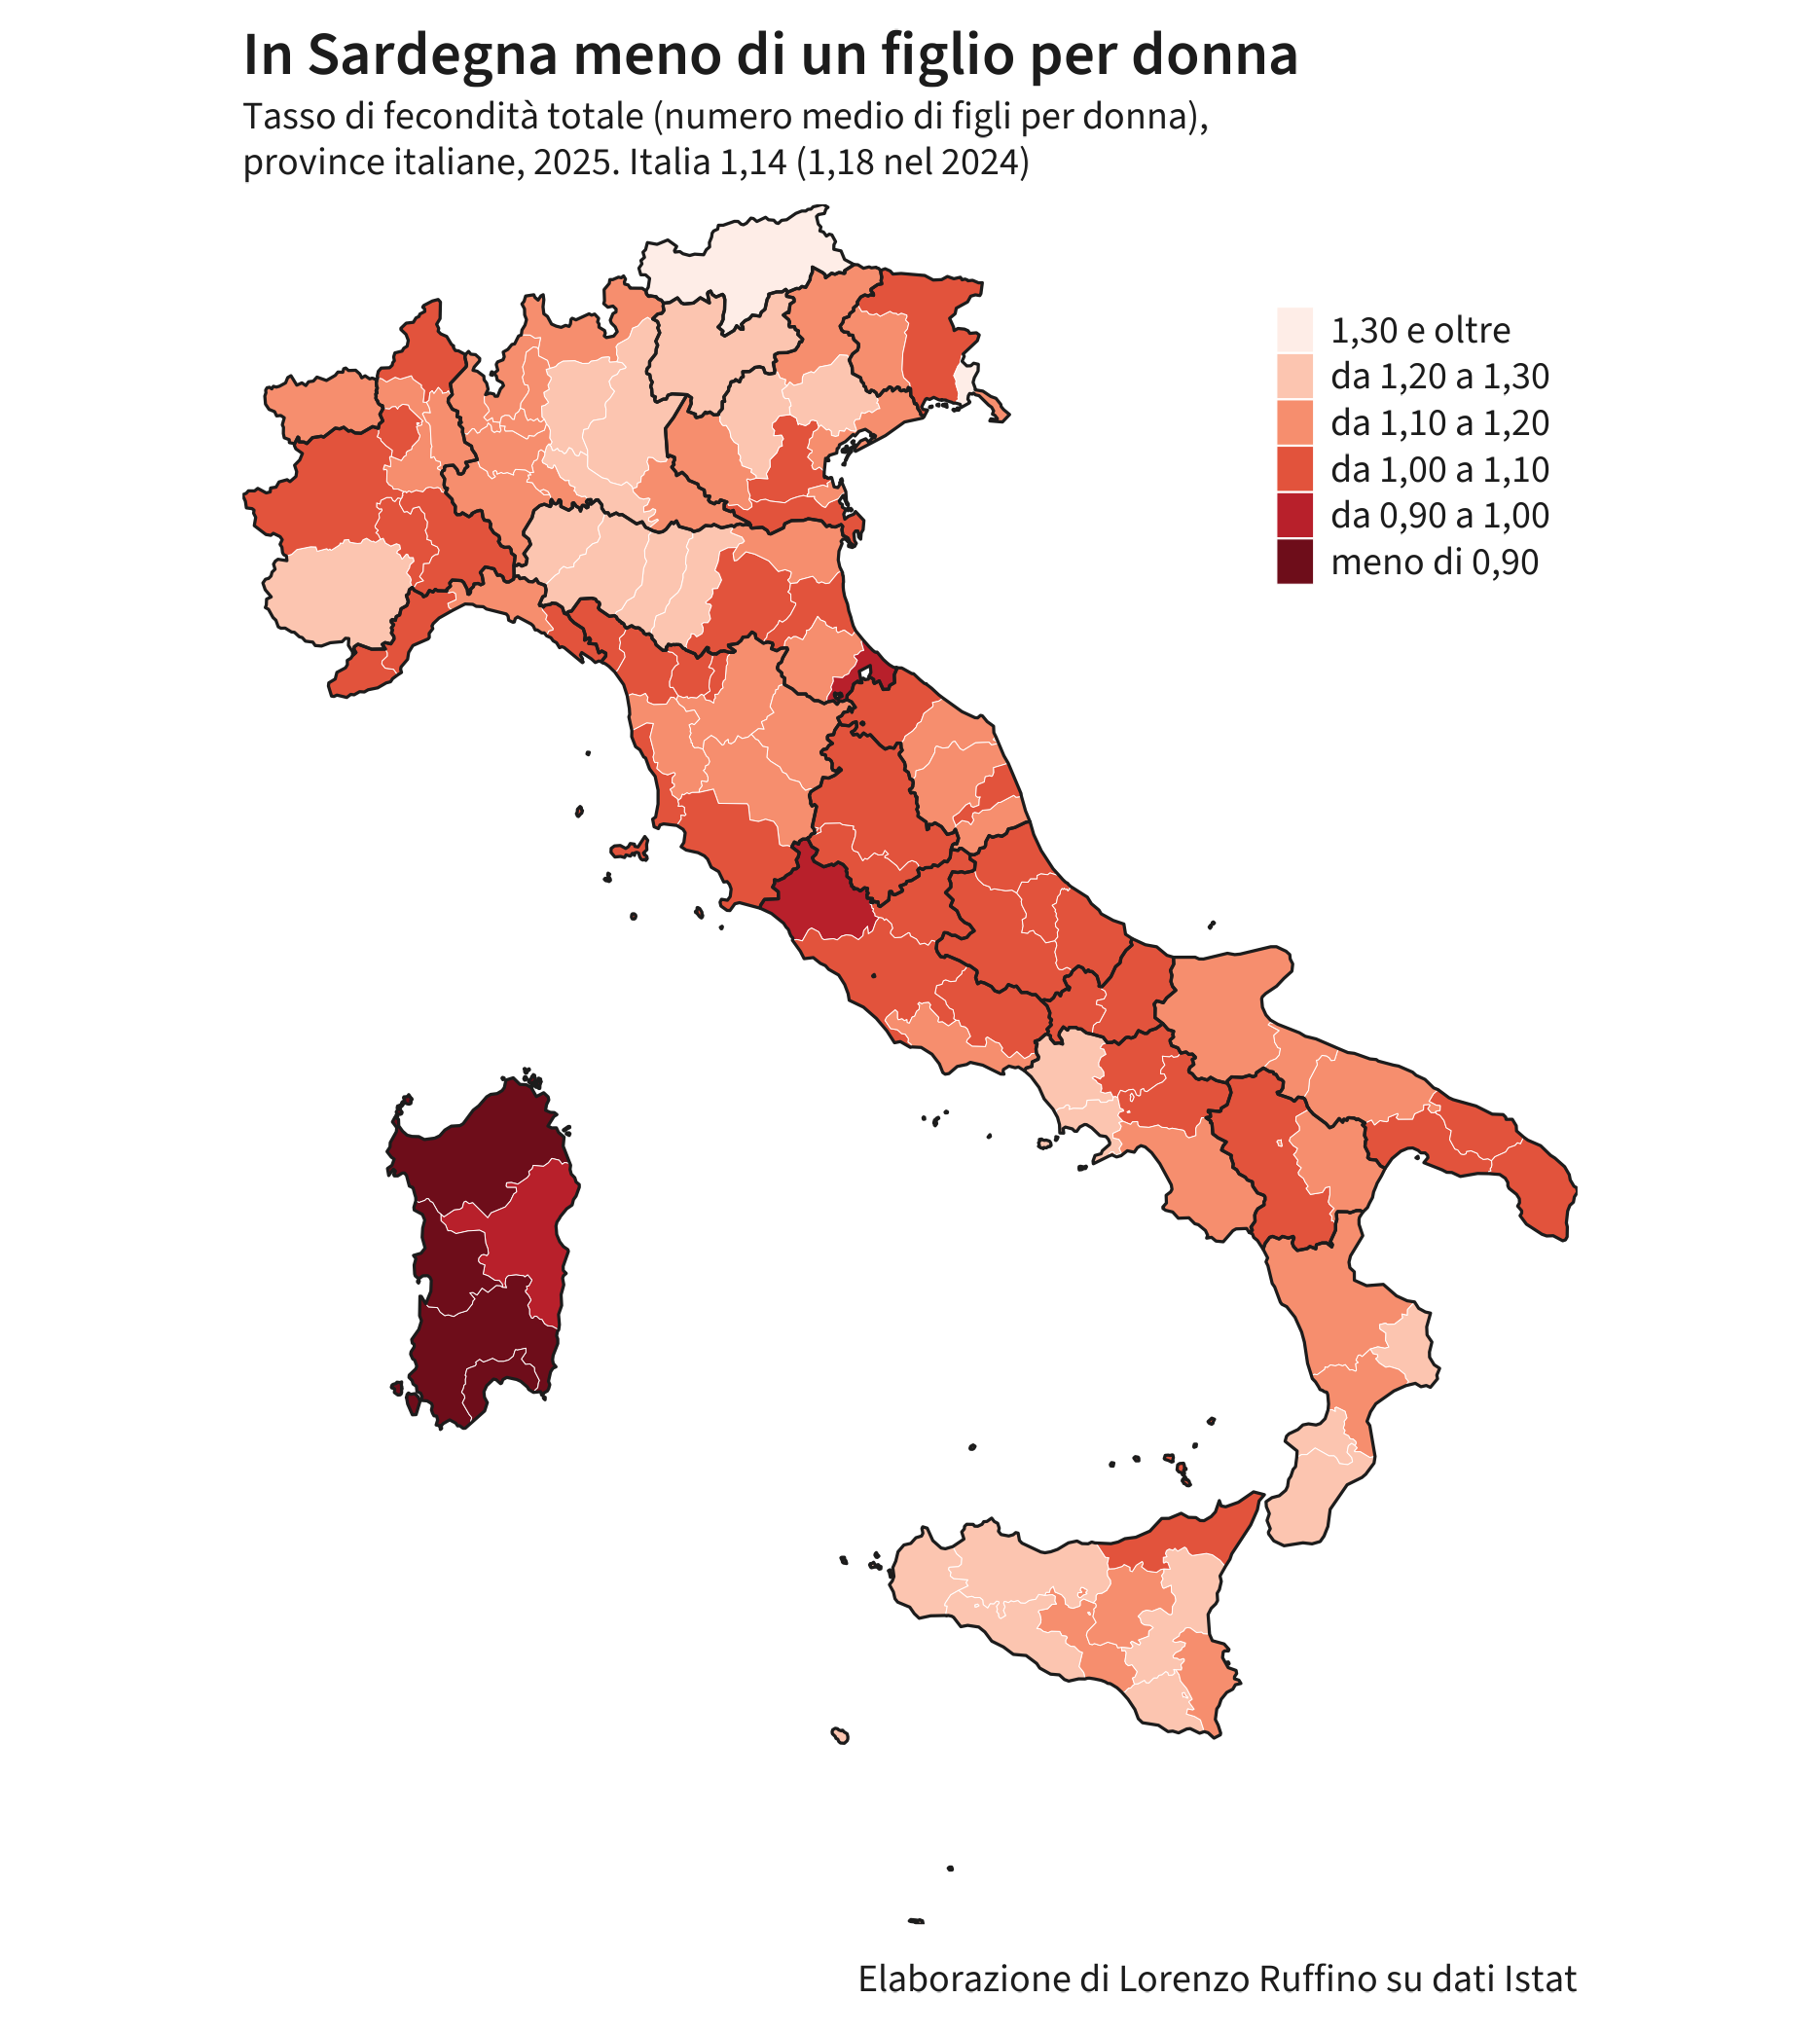

Data behind this chart, as committed beside it:
codice_istat, NUTS_ID, provincia, figli_per_donna
ITD10, ITH10, Bolzano-Bozen, 1.54
ITD43, ITH43, Gorizia, 1.35
ITF65, ITF65, Reggio di Calabria, 1.28
ITG17, ITG17, Catania, 1.27
ITG11, ITG11, Trapani, 1.27
ITG12, ITG12, Palermo, 1.27
ITG18, ITG18, Ragusa, 1.26
ITD51, ITH51, Piacenza, 1.26
ITG14, ITG14, Agrigento, 1.25
ITF31, ITF31, Caserta, 1.25
ITF33, ITF33, Napoli, 1.25
ITC16, ITC16, Cuneo, 1.24
ITF62, ITF62, Crotone, 1.24
ITD54, ITH54, Modena, 1.24
ITD20, ITH20, Trento, 1.24
ITD34, ITH34, Treviso, 1.23
ITD32, ITH32, Vicenza, 1.23
ITF64, ITF64, Vibo Valentia, 1.22
ITC47, ITC47, Brescia, 1.21
ITC4A, ITC4A, Cremona, 1.21
ITC46, ITC46, Bergamo, 1.2
ITD53, ITH53, Reggio nell’Emilia, 1.2
ITD52, ITH52, Parma, 1.2
ITD41, ITH41, Pordenone, 1.18
ITC12, ITC12, Vercelli, 1.18
ITC4B, ITC4B, Mantova, 1.18
ITF35, ITF35, Salerno, 1.18
IT110, ITF48, Barletta-Andria-Trani, 1.18
ITC44, ITC44, Sondrio, 1.17
ITC43, ITC43, Lecco, 1.17
ITG19, ITG19, Siracusa, 1.17
ITF41, ITF46, Foggia, 1.17
ITD31, ITH31, Verona, 1.17
ITC15, ITC15, Novara, 1.16
ITC48, ITC48, Pavia, 1.16
ITC41, ITC41, Varese, 1.16
ITC33, ITC33, Genova, 1.15
ITG15, ITG15, Caltanissetta, 1.15
IT108, ITC4D, Monza e della Brianza, 1.15
ITF52, ITF52, Matera, 1.15
ITE32, ITI32, Ancona, 1.14
ITE33, ITI33, Macerata, 1.14
ITD44, ITH44, Trieste, 1.14
ITC45, ITC4C, Milano, 1.13
ITF63, ITF63, Catanzaro, 1.13
ITE18, ITI18, Arezzo, 1.13
ITC49, ITC49, Lodi, 1.12
ITG16, ITG16, Enna, 1.12
ITC42, ITC42, Como, 1.12
ITF61, ITF61, Cosenza, 1.12
ITE17, ITI17, Pisa, 1.12
ITE19, ITI19, Siena, 1.12
ITE34, ITI34, Ascoli Piceno, 1.11
ITC20, ITC20, Valle d’Aosta/Vallée d’Aoste, 1.11
ITE44, ITI44, Latina, 1.11
ITD33, ITH33, Belluno, 1.11
ITD35, ITH35, Venezia, 1.1
ITD56, ITH56, Ferrara, 1.1
ITD58, ITH58, Forlì-Cesena, 1.1
ITF42, ITF47, Bari, 1.1
... 47 more rows
